Photos from the image-classification dataset "images_organized" in the GitHub repository Alexr626/Warehouse-shelf-classifier. Its 2 classes are: empty shelf, filled shelf.

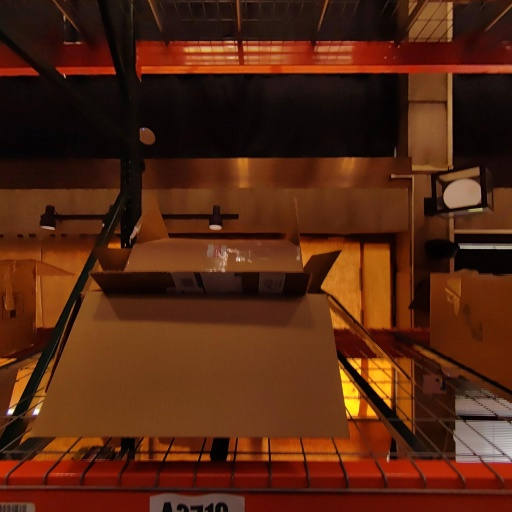
Label: filled shelf

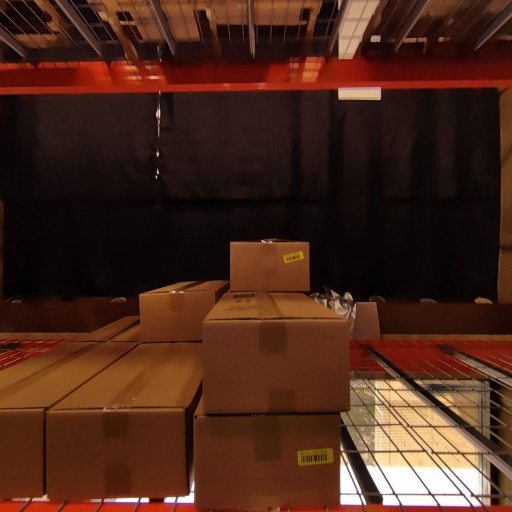
Label: filled shelf

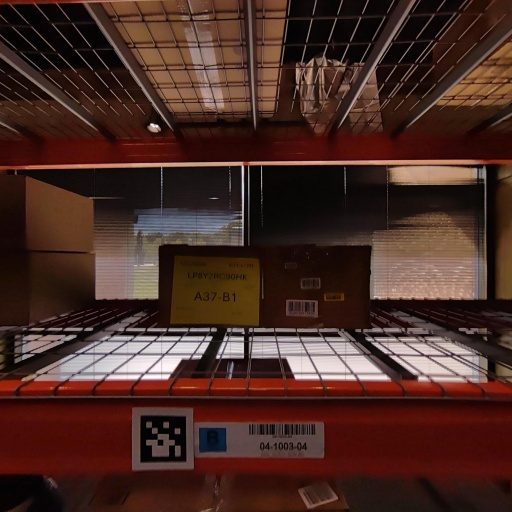
Label: filled shelf

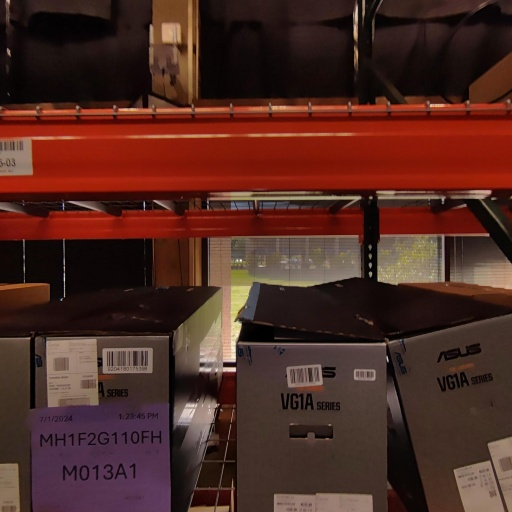
Label: filled shelf

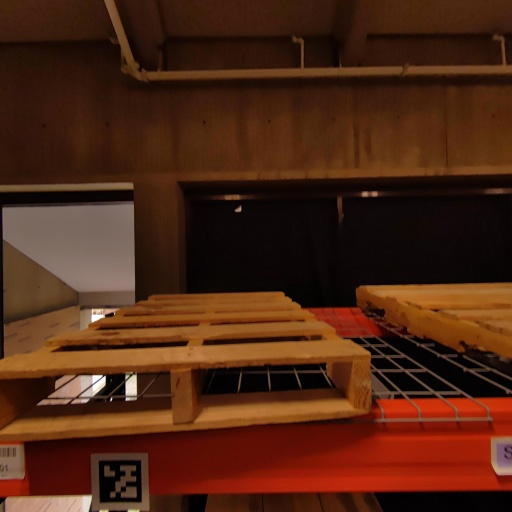
Label: empty shelf

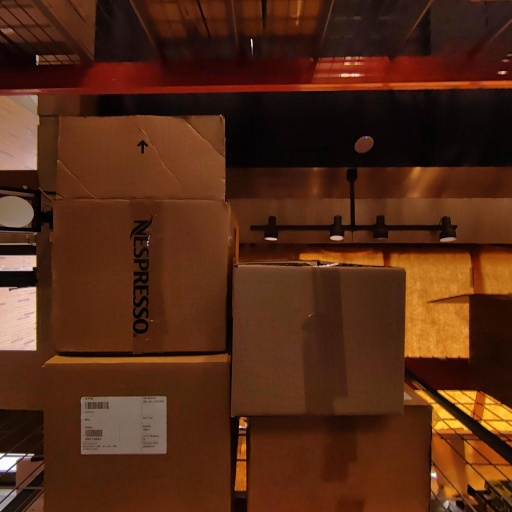
Label: filled shelf
